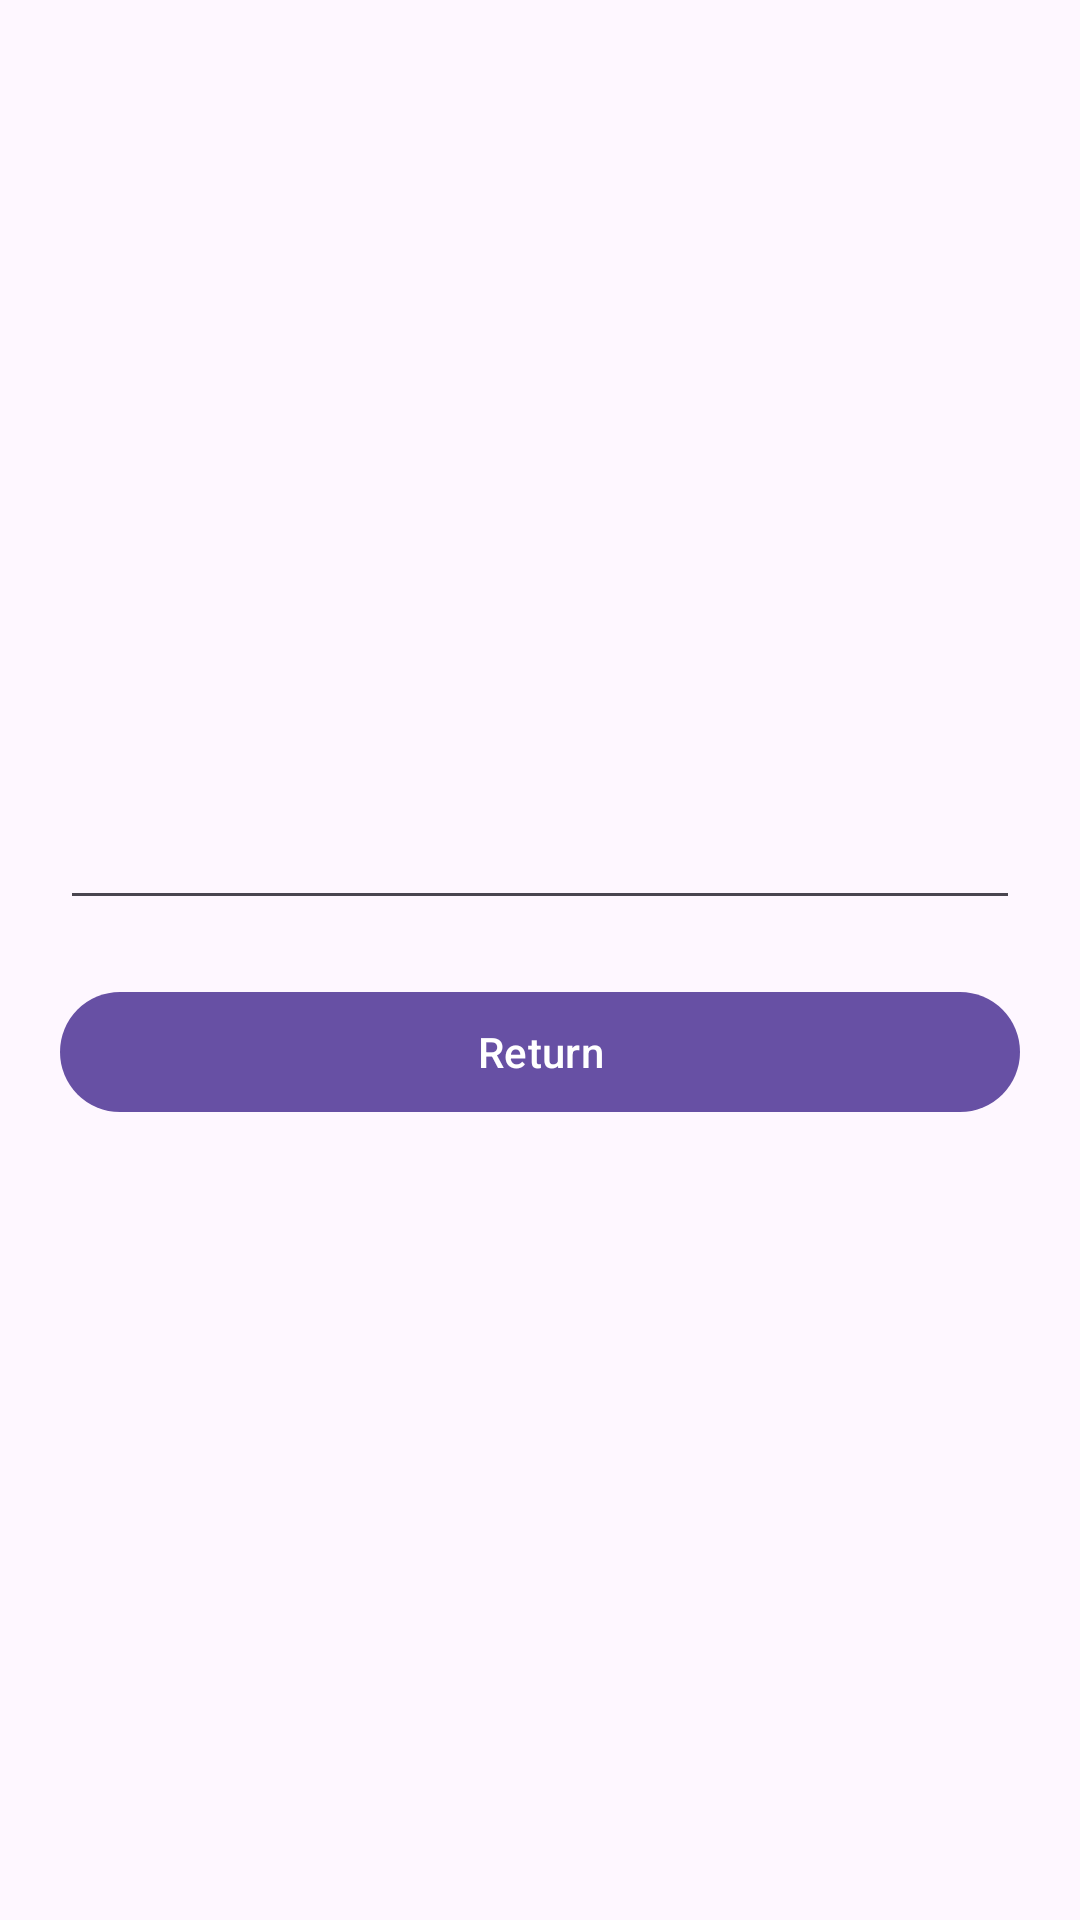

Here is an Android app screen rendered from its layout file. Give the layout XML and the strings, colors and styles it references.
<!-- AndroidManifest.xml: application theme Theme.EduExampleApp -->
<!-- res/layout/activity_second.xml -->
<?xml version="1.0" encoding="utf-8"?>
<androidx.constraintlayout.widget.ConstraintLayout xmlns:android="http://schemas.android.com/apk/res/android"
    xmlns:app="http://schemas.android.com/apk/res-auto"
    android:layout_width="match_parent"
    android:layout_height="match_parent">

    <EditText
        android:id="@+id/field"
        android:layout_width="match_parent"
        android:layout_height="wrap_content"
        android:layout_marginHorizontal="20dp"
        app:layout_constraintBottom_toTopOf="@id/returnButton"
        app:layout_constraintEnd_toEndOf="parent"
        app:layout_constraintStart_toStartOf="parent"
        app:layout_constraintTop_toTopOf="parent"
        app:layout_constraintVertical_chainStyle="packed"
        android:inputType="text" />

    <com.google.android.material.button.MaterialButton
        android:id="@+id/returnButton"
        android:layout_width="match_parent"
        android:layout_height="wrap_content"
        android:layout_marginHorizontal="20dp"
        android:layout_marginTop="20dp"
        android:text="@string/return_text"
        app:layout_constraintBottom_toBottomOf="parent"
        app:layout_constraintEnd_toEndOf="parent"
        app:layout_constraintStart_toStartOf="parent"
        app:layout_constraintTop_toBottomOf="@id/field"
        app:layout_constraintVertical_chainStyle="packed" />

</androidx.constraintlayout.widget.ConstraintLayout>
<!-- resources referenced by this layout -->
<resources>
  <string name="return_text">Return</string>
  <style name="Theme.EduExampleApp" parent="Base.Theme.EduExampleApp" />
  <style name="Base.Theme.EduExampleApp" parent="Theme.Material3.DayNight.NoActionBar">
          
          
      </style>
</resources>
